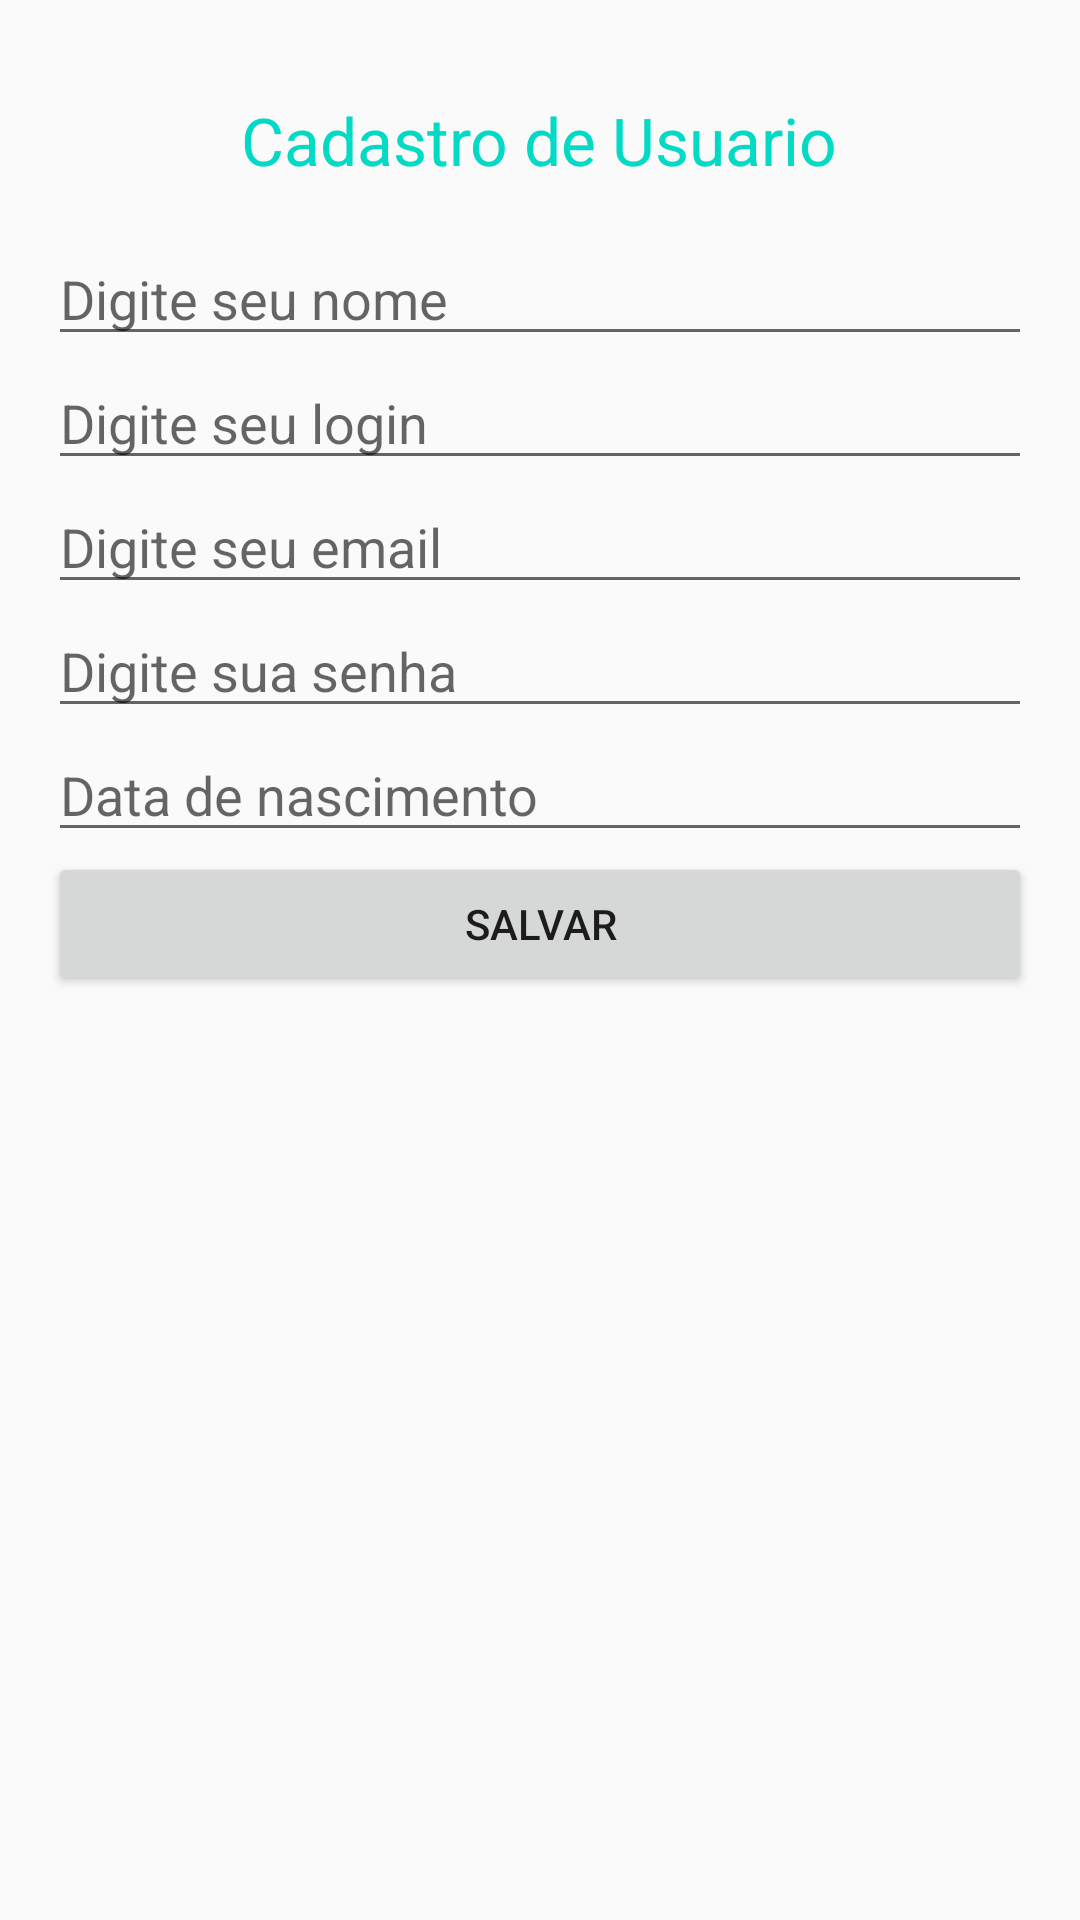

Produce the Android XML layout that renders to this screen, including the resource entries it uses.
<!-- AndroidManifest.xml: application theme AppTheme -->
<!-- res/layout/form_user.xml -->
<?xml version="1.0" encoding="utf-8"?>
<LinearLayout xmlns:android="http://schemas.android.com/apk/res/android"
    xmlns:tools="http://schemas.android.com/tools"
    android:orientation="vertical"
    android:layout_width="match_parent"
    android:layout_height="match_parent"
    android:padding="@dimen/default_padding"
    >

    
    <TextView
        android:layout_width="wrap_content"
        android:layout_height="wrap_content"
        android:padding="@dimen/default_padding"
        android:text="@string/user_form_title"
        android:layout_gravity="center_horizontal"
        style="@style/AppTest.DefaultTitle"
        />

    
    <EditText
        android:layout_width="match_parent"
        android:layout_height="wrap_content"
        android:hint="@string/type_your_name"
        tools:text="Digite seu nome"
        android:inputType="textCapSentences"
        />

    
    <EditText
        android:layout_width="match_parent"
        android:layout_height="wrap_content"
        android:hint="@string/type_your_login"
        android:inputType="textCapSentences"
        />

    
    <EditText
        android:layout_width="match_parent"
        android:layout_height="wrap_content"
        android:hint="@string/type_your_email"
        android:inputType="textEmailAddress"
        />

    
    <EditText
        android:layout_width="match_parent"
        android:layout_height="wrap_content"
        android:hint="@string/type_your_password"
        android:inputType="textPassword"
        />

    
    <EditText
        android:layout_width="match_parent"
        android:layout_height="wrap_content"
        android:hint="@string/birthdate"
        android:inputType="date"
        android:focusable="false"
        />

    
    <Button
        android:layout_width="match_parent"
        android:layout_height="wrap_content"
        android:text="@string/btn_save"
        />

</LinearLayout>
<!-- resources referenced by this layout -->
<resources>
  <dimen name="default_padding">16dp</dimen>
  <string name="birthdate">Data de nascimento</string>
  <string name="btn_save">Salvar</string>
  <string name="type_your_email">Digite seu email</string>
  <string name="type_your_login">Digite seu login</string>
  <string name="type_your_name">Digite seu nome</string>
  <string name="type_your_password">Digite sua senha</string>
  <string name="user_form_title">Cadastro de Usuario</string>
  <style name="AppTest.DefaultTitle">
          <item name="android:textSize">@dimen/default_title_size</item>
      </style>
  <style name="AppTheme" parent="Theme.AppCompat.Light.DarkActionBar">
          
          <item name="colorPrimary">@color/colorPrimary</item>
          <item name="colorPrimaryDark">@color/colorPrimaryDark</item>
          <item name="colorAccent">@color/colorAccent</item>
      </style>
  <dimen name="default_title_size">22sp</dimen>
  <!-- not gathered from this repository: default colours our renderer supplied (Android Studio template values) -->
  <color name="colorPrimary">#FF6200EE</color>
  <color name="colorPrimaryDark">#FF3700B3</color>
  <color name="colorAccent">#FF03DAC5</color>
</resources>
